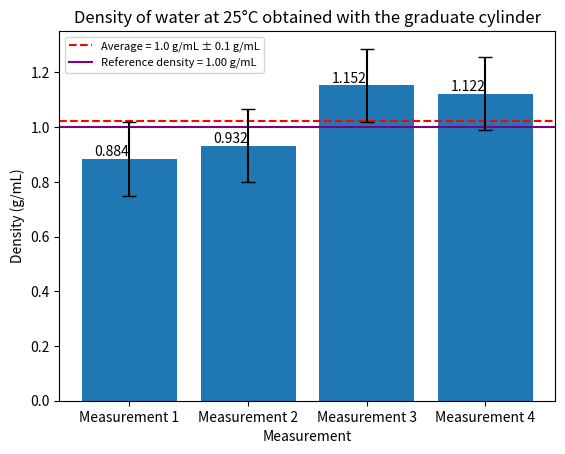

Here is the Python script that generated this plot:
# This code produces the bar graph for the measurement lab.
import matplotlib.pyplot as plt
import numpy as np

# Four measurements
measurements = [0.884, 0.932, 1.152, 1.122]

# Labels for the measurements
labels = ["Measurement 1", "Measurement 2", "Measurement 3", "Measurement 4"]

#  Calculate average
average = sum(measurements) / len(measurements)

#Calculate standard deviation
standard_deviation = np.std(measurements, ddof=1)

# Reference density
ref_dens = 1.00

# Add average line
plt.axhline(
    y=average,
    color="red",
    linestyle="--",
    label=f"Average = {average:.1f} g/mL ± {standard_deviation:.1f} g/mL"
)
# Add true value line
plt.axhline(
    y=ref_dens,
    color="purple",
    linestyle="-",
    label=f"Reference density = {ref_dens:.2f} g/mL"
)
# Create bar graph
plt.bar(labels, measurements,yerr=standard_deviation,capsize=5)

# Add labels and title
plt.xlabel("Measurement")
plt.ylabel("Density (g/mL)")
plt.title("Density of water at 25°C obtained with the graduate cylinder")

# Display the values above each bar
for i, value in enumerate(measurements):
    plt.text(i, value + 0.01, str(value), ha="right")

print(f"Average = {average:.1f} g/mL")
print(f"Standard deviation = {standard_deviation:.1f} g/mL")

plt.legend(fontsize=8)
plt.show()
